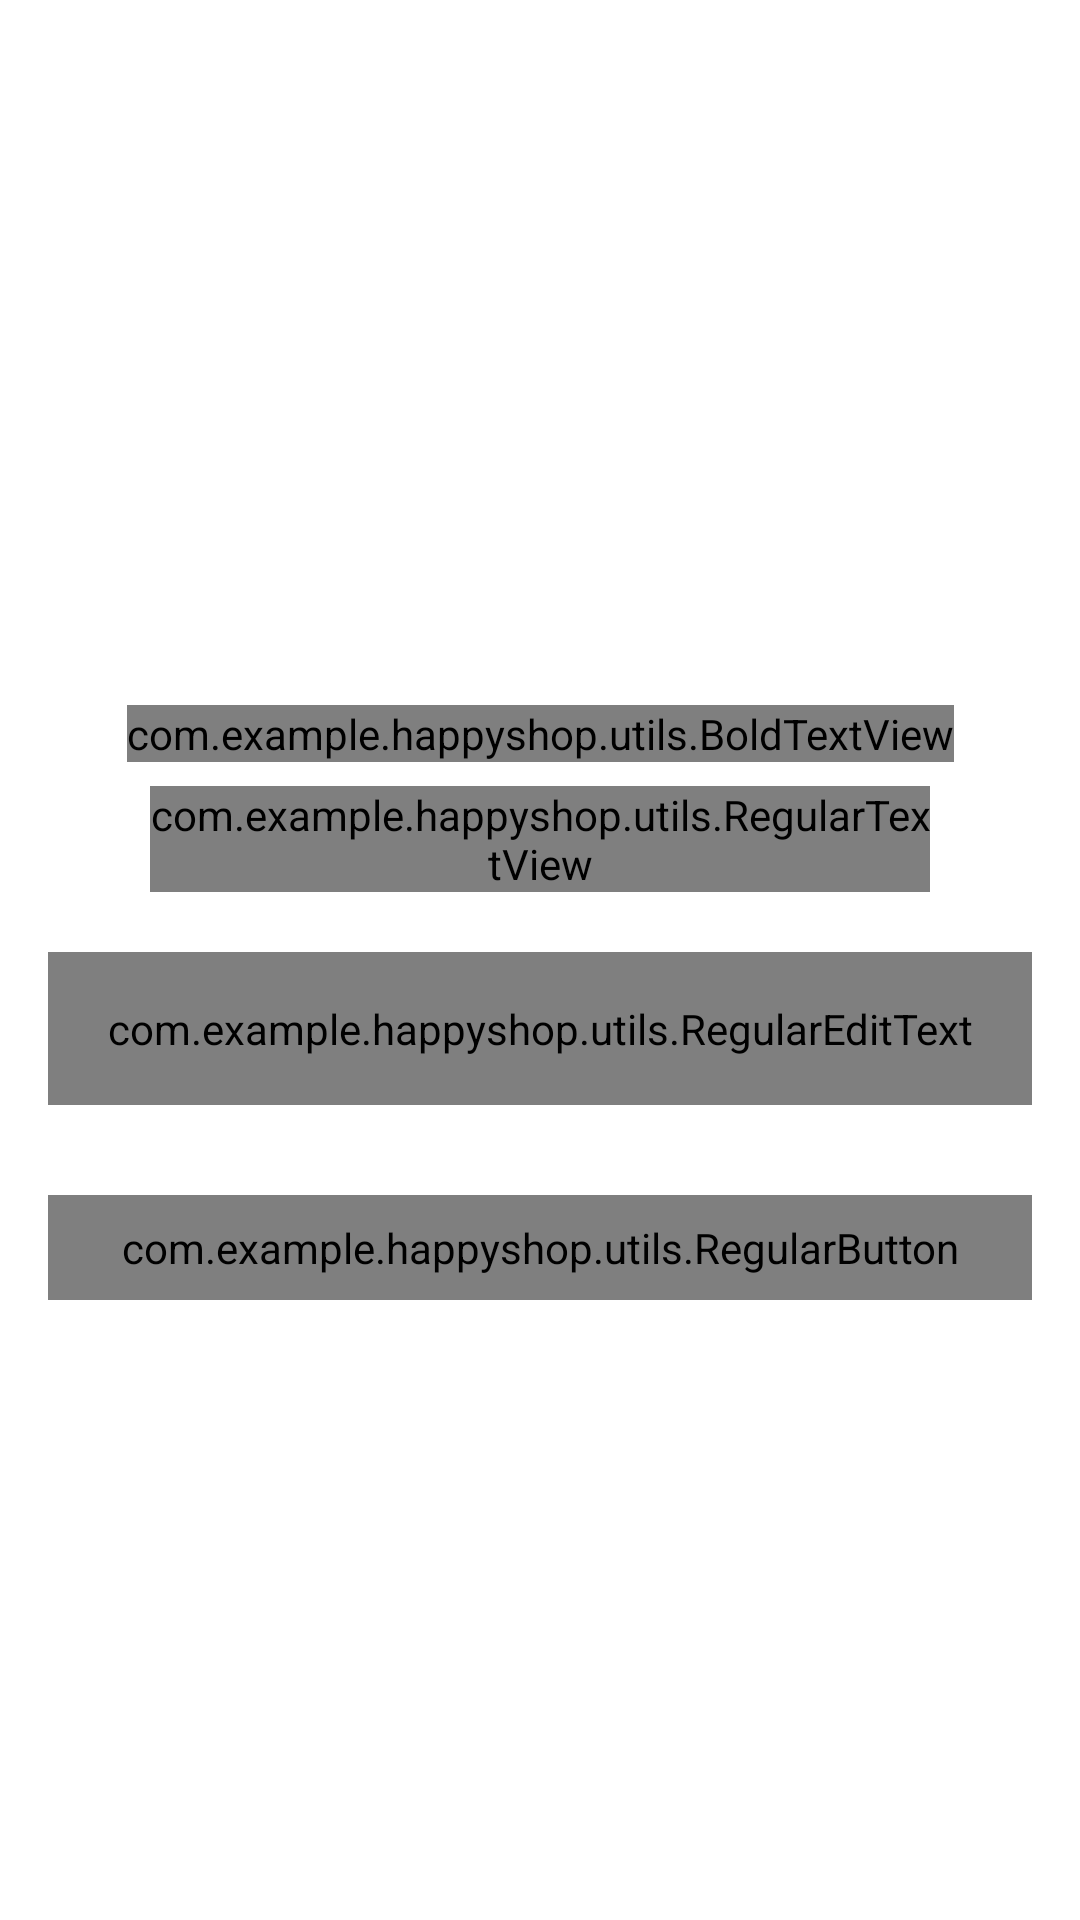

Write the Android layout XML for this screen, with the resource values it uses.
<!-- AndroidManifest.xml: activity theme NoActionBar -->
<!-- res/layout/activity_forgot_password.xml -->
<?xml version="1.0" encoding="utf-8"?>
<androidx.constraintlayout.widget.ConstraintLayout xmlns:android="http://schemas.android.com/apk/res/android"
    xmlns:app="http://schemas.android.com/apk/res-auto"
    xmlns:tools="http://schemas.android.com/tools"
    android:layout_width="match_parent"
    android:layout_height="match_parent"
    tools:context=".ui.activities.ForgotPasswordActivity">
    <FrameLayout
        android:id="@+id/fl_header_image"
        android:layout_width="wrap_content"
        android:layout_height="@dimen/auth_header_image_height"
        app:layout_constraintEnd_toEndOf="parent"
        app:layout_constraintStart_toStartOf="parent"
        app:layout_constraintTop_toTopOf="parent">

        <ImageView
            android:layout_width="match_parent"
            android:layout_height="match_parent"
            android:contentDescription="@string/content_description"
            android:scaleType="fitXY"
            android:src="@drawable/auth_screens_background" />



        <androidx.appcompat.widget.Toolbar
            android:id="@+id/toolbar_forgot_password_activity"
            android:layout_width="match_parent"
            android:layout_height="?attr/actionBarSize"
            android:layout_gravity="top" />
    </FrameLayout>

    <com.example.happyshop.utils.BoldTextView
        android:id="@+id/tv_title"
        android:layout_width="wrap_content"
        android:layout_height="wrap_content"
        android:layout_marginTop="35dp"
        android:text="@string/title_forgot_password"
        android:textColor="@color/colorPrimaryText"
        android:textSize="@dimen/forgot_password_title_textSize"
        app:layout_constraintEnd_toEndOf="parent"
        app:layout_constraintStart_toStartOf="parent"
        app:layout_constraintTop_toBottomOf="@id/fl_header_image" />

    <com.example.happyshop.utils.RegularTextView
        android:id="@+id/tv_title_description"
        android:layout_width="0dp"
        android:layout_height="wrap_content"
        android:layout_marginStart="50dp"
        android:layout_marginTop="8dp"
        android:layout_marginEnd="50dp"
        android:gravity="center"
        android:text="@string/forgot_password_title_description"
        android:textColor="@color/colorPrimaryText"
        android:textSize="@dimen/forgot_password_title_description_textSize"
        app:layout_constraintEnd_toEndOf="parent"
        app:layout_constraintStart_toStartOf="parent"
        app:layout_constraintTop_toBottomOf="@id/tv_title" />

    <com.google.android.material.textfield.TextInputLayout
        android:id="@+id/til_email"
        style="@style/Widget.MaterialComponents.TextInputLayout.OutlinedBox"
        android:layout_width="match_parent"
        android:layout_height="wrap_content"
        android:layout_marginStart="16dp"
        android:layout_marginTop="20dp"
        android:layout_marginEnd="16dp"
        android:hint="@string/et_hint_email_id"
        app:startIconDrawable="@drawable/ic_email"
        android:textColorHint="@color/colorSecondaryText"
        app:layout_constraintEnd_toEndOf="parent"
        app:layout_constraintStart_toStartOf="parent"
        app:layout_constraintTop_toBottomOf="@id/tv_title_description">

        <com.example.happyshop.utils.RegularEditText
            android:id="@+id/et_email"
            android:layout_width="match_parent"
            android:layout_height="wrap_content"
            android:inputType="textEmailAddress"
            android:padding="@dimen/et_padding"
            android:textColor="@color/colorPrimaryText"
            android:textSize="@dimen/et_textSize" />
    </com.google.android.material.textfield.TextInputLayout>

    <com.example.happyshop.utils.RegularButton
        android:id="@+id/btn_submit"
        android:layout_width="match_parent"
        android:layout_height="wrap_content"
        android:layout_gravity="center"
        android:layout_marginStart="16dp"
        android:layout_marginTop="30dp"
        android:layout_marginEnd="16dp"
        android:background="@drawable/button_background"
        android:foreground="?attr/selectableItemBackground"
        android:gravity="center"
        android:paddingTop="@dimen/btn_padding"
        android:paddingBottom="@dimen/btn_padding"
        android:text="@string/btn_lbl_submit"
        android:textColor="@android:color/white"
        android:textSize="@dimen/btn_textSize"
        app:layout_constraintEnd_toEndOf="parent"
        app:layout_constraintStart_toStartOf="parent"
        app:layout_constraintTop_toBottomOf="@id/til_email" />

</androidx.constraintlayout.widget.ConstraintLayout>
<!-- resources referenced by this layout -->
<resources>
  <color name="colorPrimaryText">#222934</color>
  <color name="colorSecondaryText">#989898</color>
  <dimen name="auth_header_image_height">200dp</dimen>
  <dimen name="btn_padding">8dp</dimen>
  <dimen name="btn_textSize">18sp</dimen>
  <dimen name="et_padding">16dp</dimen>
  <dimen name="et_textSize">16sp</dimen>
  <dimen name="forgot_password_title_description_textSize">14sp</dimen>
  <dimen name="forgot_password_title_textSize">18sp</dimen>
  <!-- drawable button_background (drawable) -->
  <?xml version="1.0" encoding="utf-8"?>
  <shape xmlns:android="http://schemas.android.com/apk/res/android"
      android:shape="rectangle">
      <gradient
          android:angle="360"
          android:startColor="@color/colorThemePink"
          android:endColor="@color/colorThemeOrange"
          android:type="linear"/>
  <corners
      android:radius="10dp"/>
  </shape>
  <string name="btn_lbl_submit">Submit</string>
  <string name="content_description">image</string>
  <string name="et_hint_email_id">Email ID</string>
  <string name="forgot_password_title_description">Enter your username and e-mail address we\'ll send you a email to reset your password</string>
  <string name="title_forgot_password">FORGOT PASSWORD?</string>
  <style name="NoActionBar" parent="Theme.MaterialComponents.DayNight.NoActionBar">
        <item name="windowNoTitle">true</item>
        <item name="windowActionBar">false</item>
  
    </style>
  <color name="colorThemePink">#ED2173</color>
  <color name="colorThemeOrange">#F4442d</color>
</resources>
